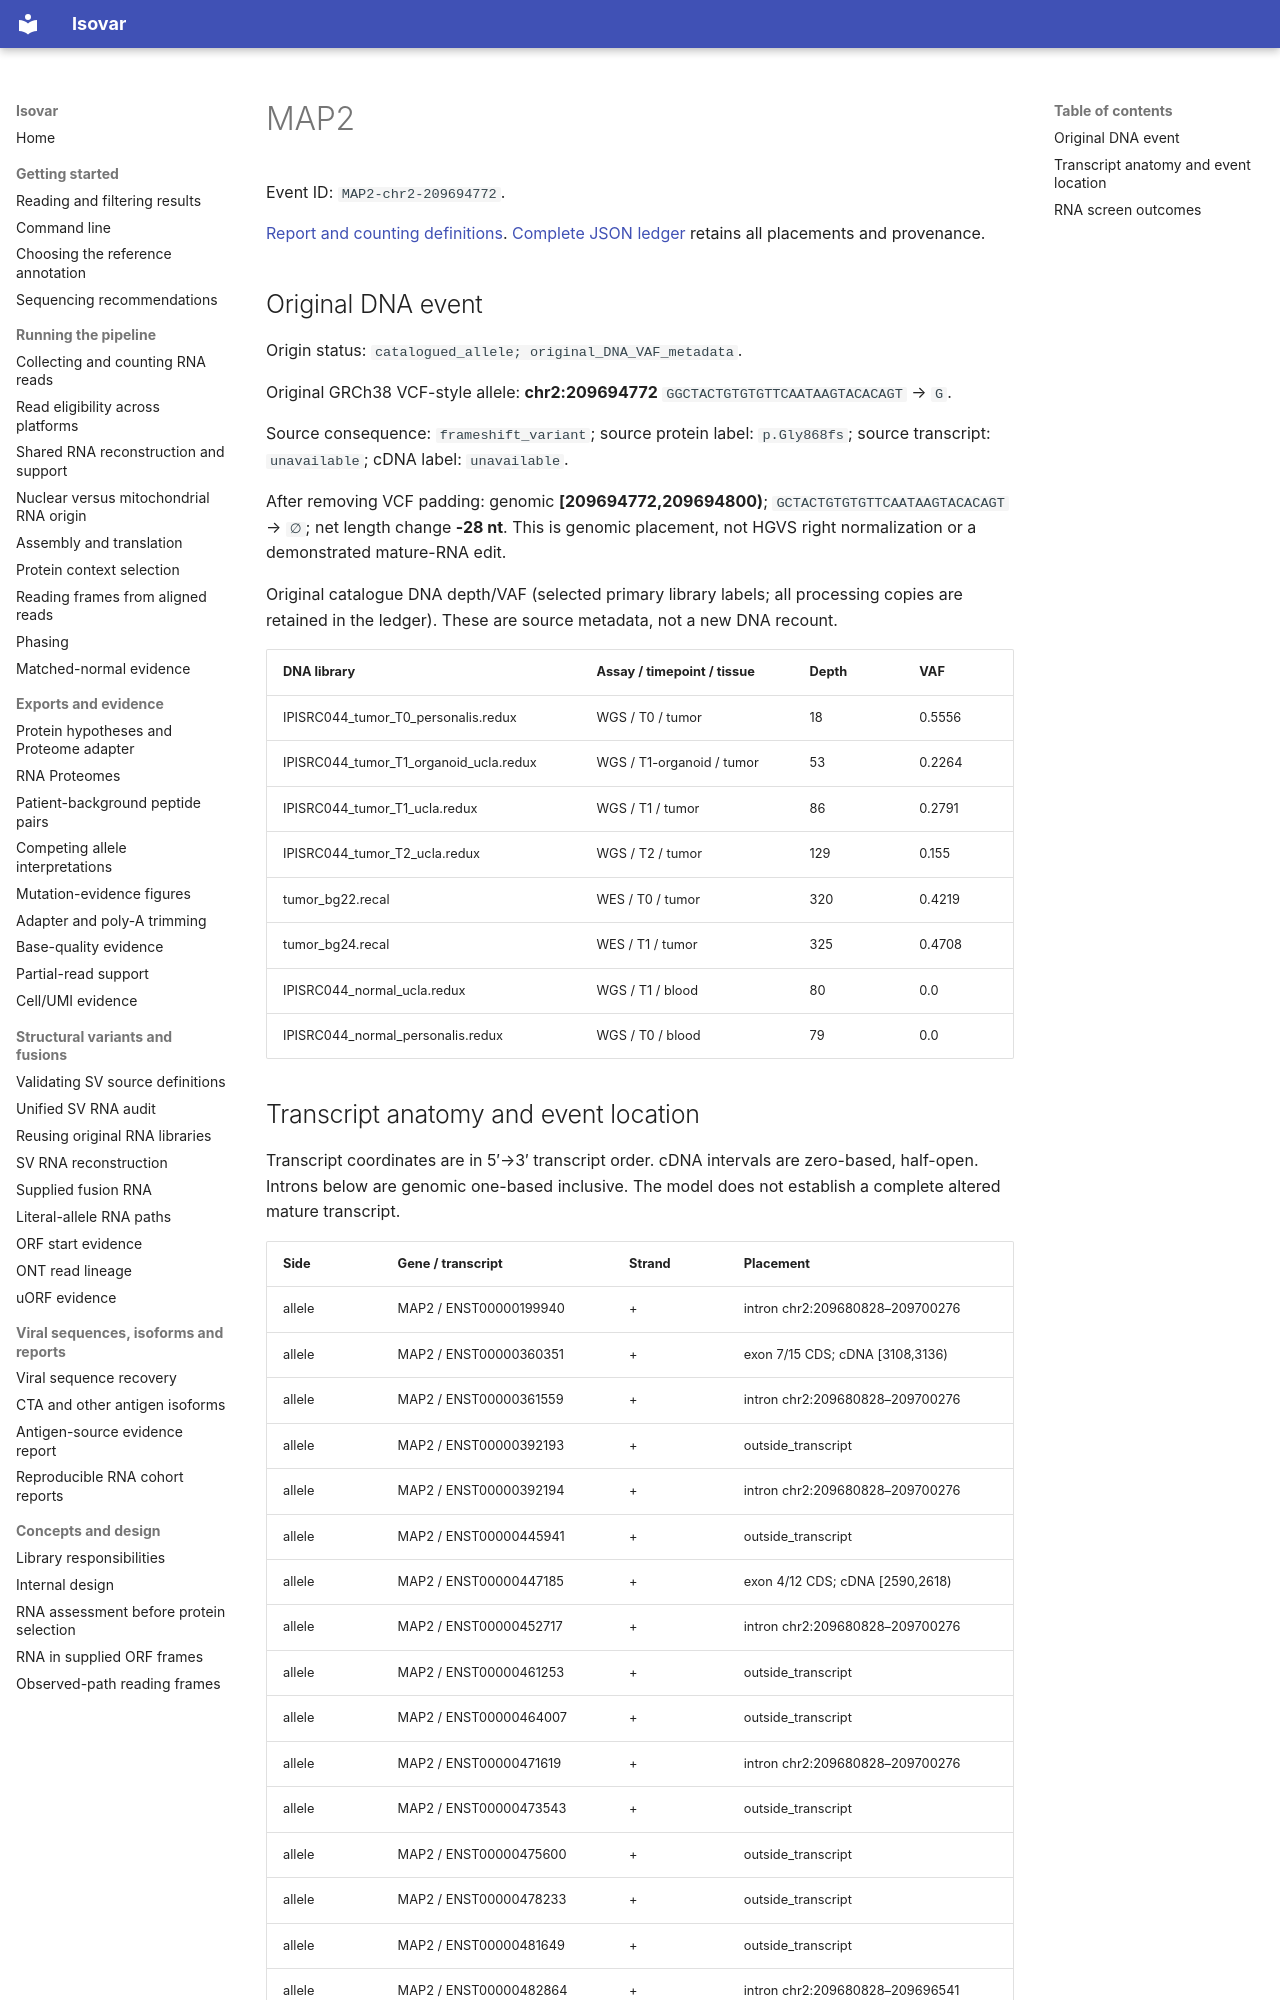

repository: openvax/isovar · page: data/sid-neoorf-event-report/events/MAP2-chr2-209694772/index.html · generator: mkdocs

# MAP2

Event ID: `MAP2-chr2-209694772`.

[Report and counting definitions](../../../sid-neoorf-event-report.md). [Complete JSON ledger](https://github.com/openvax/isovar/releases/download/v1.54.0/sid-neoorf-events-1.54.0.json.gz) retains all placements and provenance.

## Original DNA event

Origin status: `catalogued_allele; original_DNA_VAF_metadata`.

Original GRCh38 VCF-style allele: **chr2:209694772** `GGCTACTGTGTGTTCAATAAGTACACAGT` → `G`.

Source consequence: `frameshift_variant`; source protein label: `p.Gly868fs`; source transcript: `unavailable`; cDNA label: `unavailable`.

After removing VCF padding: genomic **[209694772,209694800)**; `GCTACTGTGTGTTCAATAAGTACACAGT` → `∅`; net length change **-28 nt**. This is genomic placement, not HGVS right normalization or a demonstrated mature-RNA edit.

Original catalogue DNA depth/VAF (selected primary library labels; all processing copies are retained in the ledger). These are source metadata, not a new DNA recount.

| DNA library | Assay / timepoint / tissue | Depth | VAF |
| --- | --- | --- | --- |
| IPISRC044_tumor_T0_personalis.redux | WGS / T0 / tumor | 18 | 0.5556 |
| IPISRC044_tumor_T1_organoid_ucla.redux | WGS / T1-organoid / tumor | 53 | 0.2264 |
| IPISRC044_tumor_T1_ucla.redux | WGS / T1 / tumor | 86 | 0.2791 |
| IPISRC044_tumor_T2_ucla.redux | WGS / T2 / tumor | 129 | 0.155 |
| tumor_bg22.recal | WES / T0 / tumor | 320 | 0.4219 |
| tumor_bg24.recal | WES / T1 / tumor | 325 | 0.4708 |
| IPISRC044_normal_ucla.redux | WGS / T1 / blood | 80 | 0.0 |
| IPISRC044_normal_personalis.redux | WGS / T0 / blood | 79 | 0.0 |
